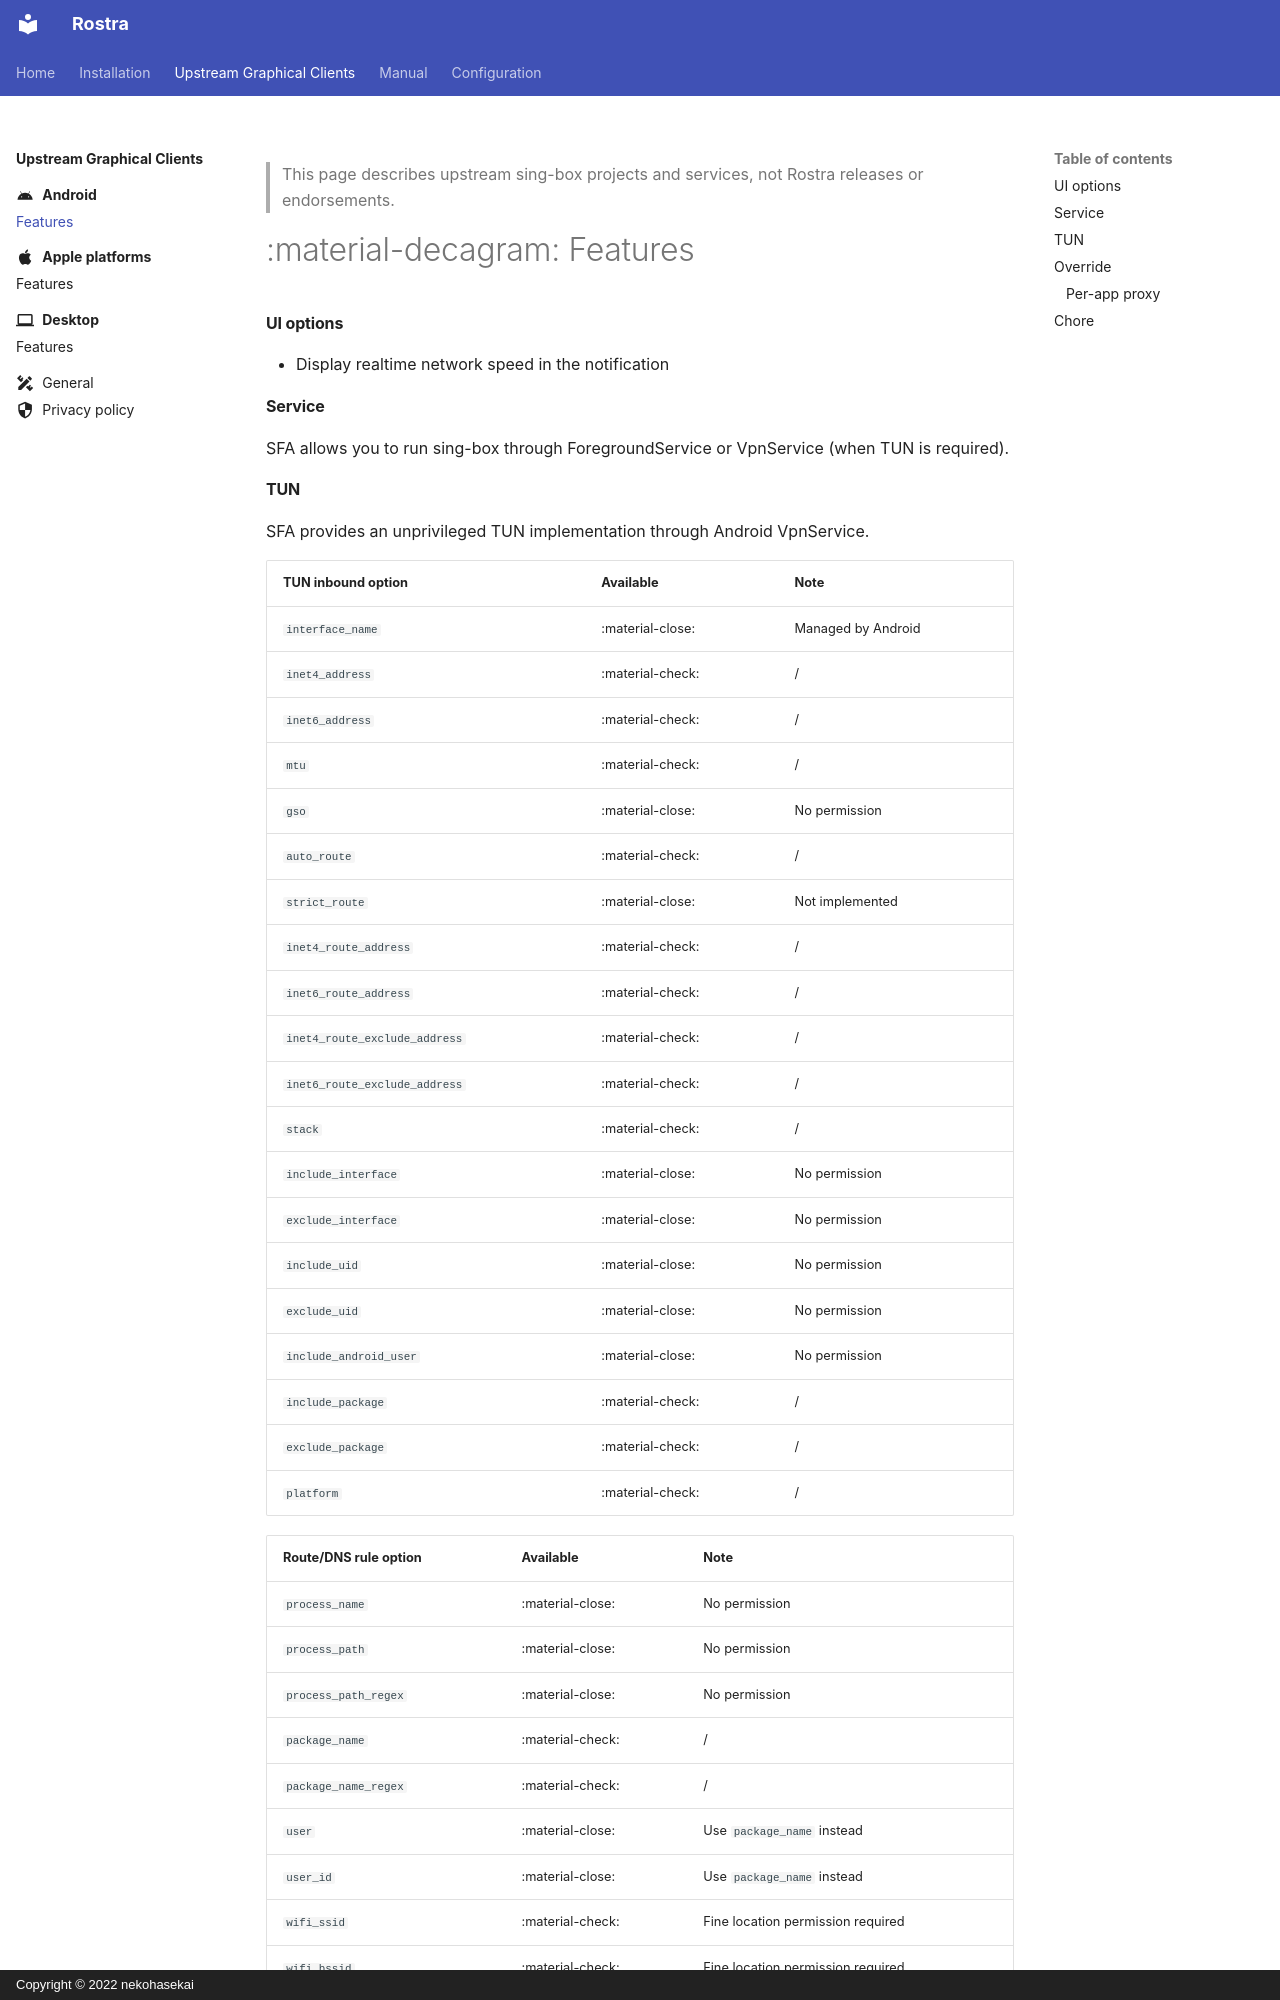

repository: CyberVacation/sing-box · page: clients/android/features/index.html · generator: mkdocs · copyright: Copyright © 2022 nekohasekai

> This page describes upstream sing-box projects and services, not Rostra releases or endorsements.

# :material-decagram: Features

#### UI options

* Display realtime network speed in the notification

#### Service

SFA allows you to run sing-box through ForegroundService or VpnService (when TUN is required).
